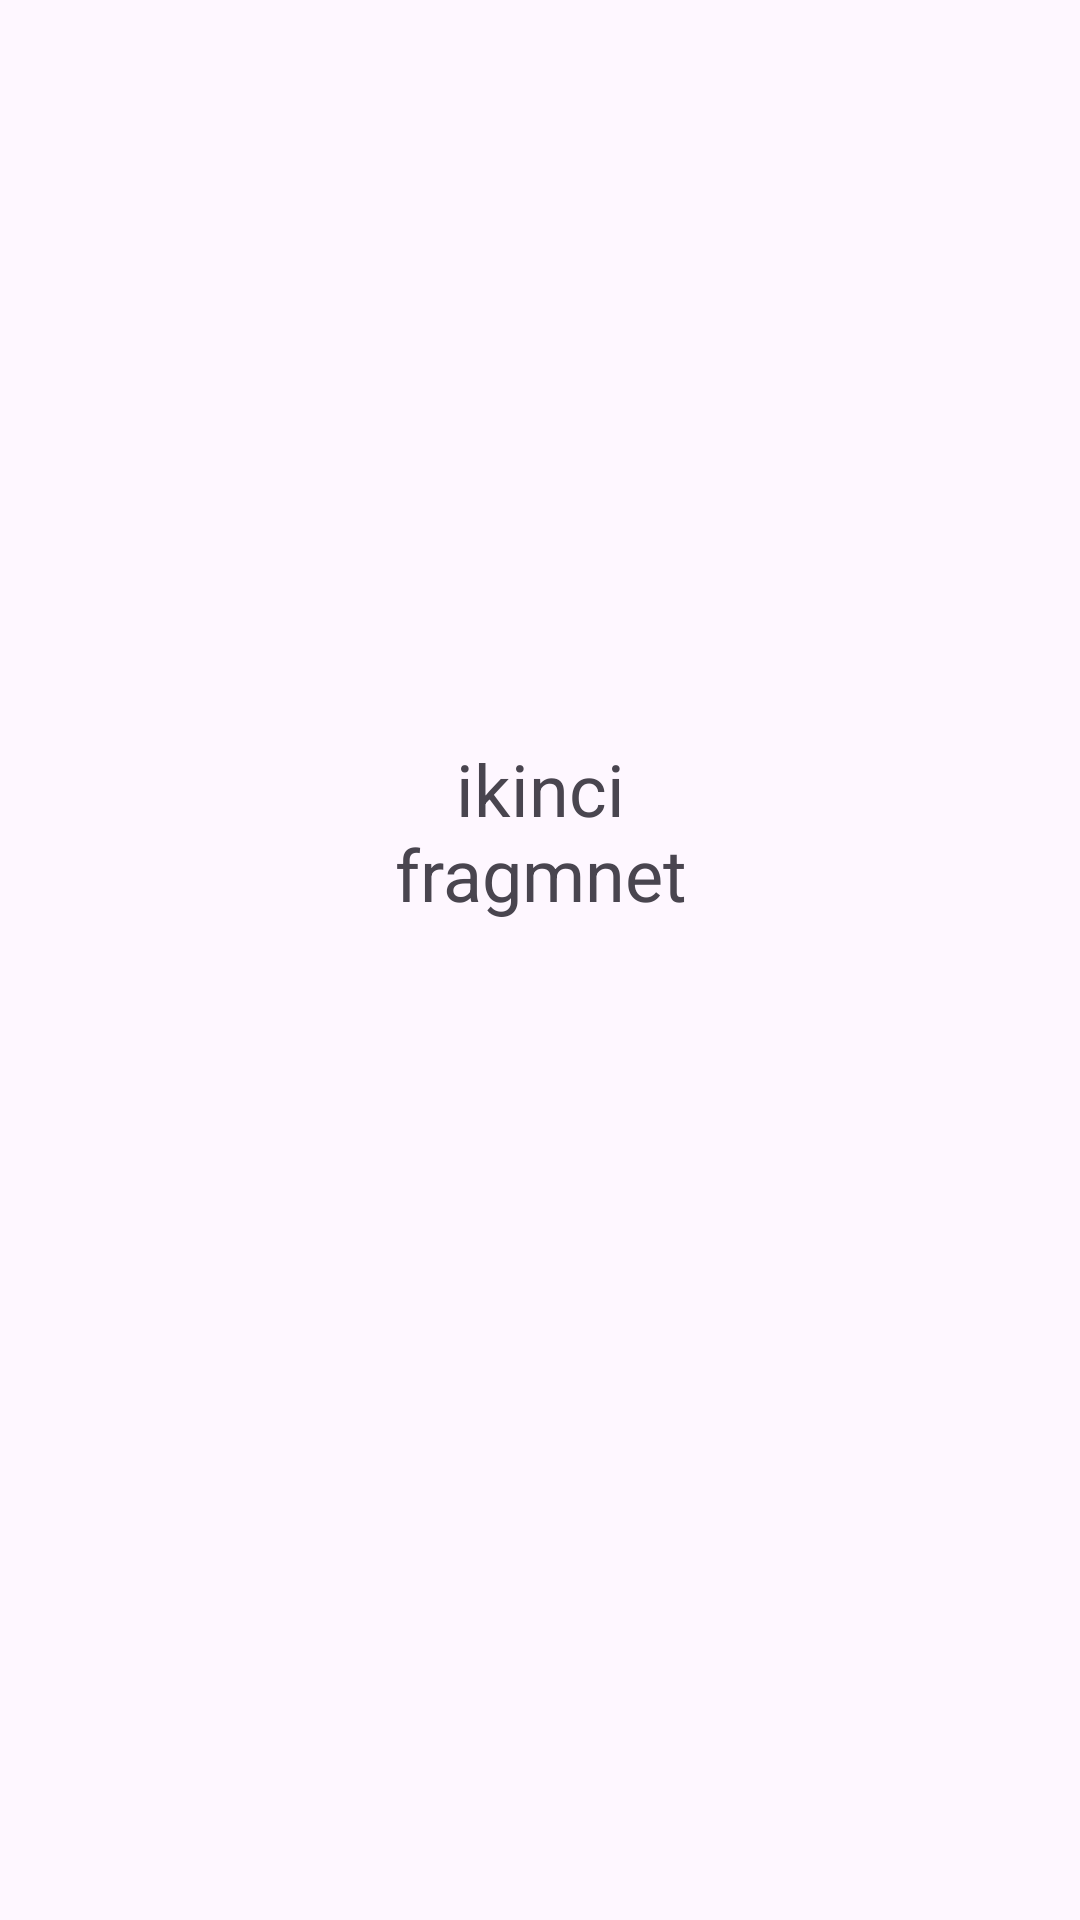

Android layout source for this screen:
<!-- AndroidManifest.xml: application theme Theme.FragmentveNavigation -->
<!-- res/layout/fragment_ikinci.xml -->
<?xml version="1.0" encoding="utf-8"?>
<androidx.constraintlayout.widget.ConstraintLayout
    xmlns:android="http://schemas.android.com/apk/res/android"
    xmlns:app="http://schemas.android.com/apk/res-auto"
    xmlns:tools="http://schemas.android.com/tools"
    android:layout_width="match_parent"
    android:layout_height="match_parent"
    tools:context=".ikinciFragment">


    <TextView
        android:id="@+id/textView2"
        android:layout_width="147dp"
        android:layout_height="147dp"
        android:text="ikinci fragmnet"
        android:textAlignment="center"
        android:textSize="24sp"
        app:layout_constraintBottom_toBottomOf="parent"
        app:layout_constraintEnd_toEndOf="parent"
        app:layout_constraintStart_toStartOf="parent"
        app:layout_constraintTop_toTopOf="parent" />
</androidx.constraintlayout.widget.ConstraintLayout>
<!-- resources referenced by this layout -->
<resources>
  <style name="Theme.FragmentveNavigation" parent="Base.Theme.FragmentveNavigation" />
  <style name="Base.Theme.FragmentveNavigation" parent="Theme.Material3.DayNight.NoActionBar">
          
          
      </style>
</resources>
